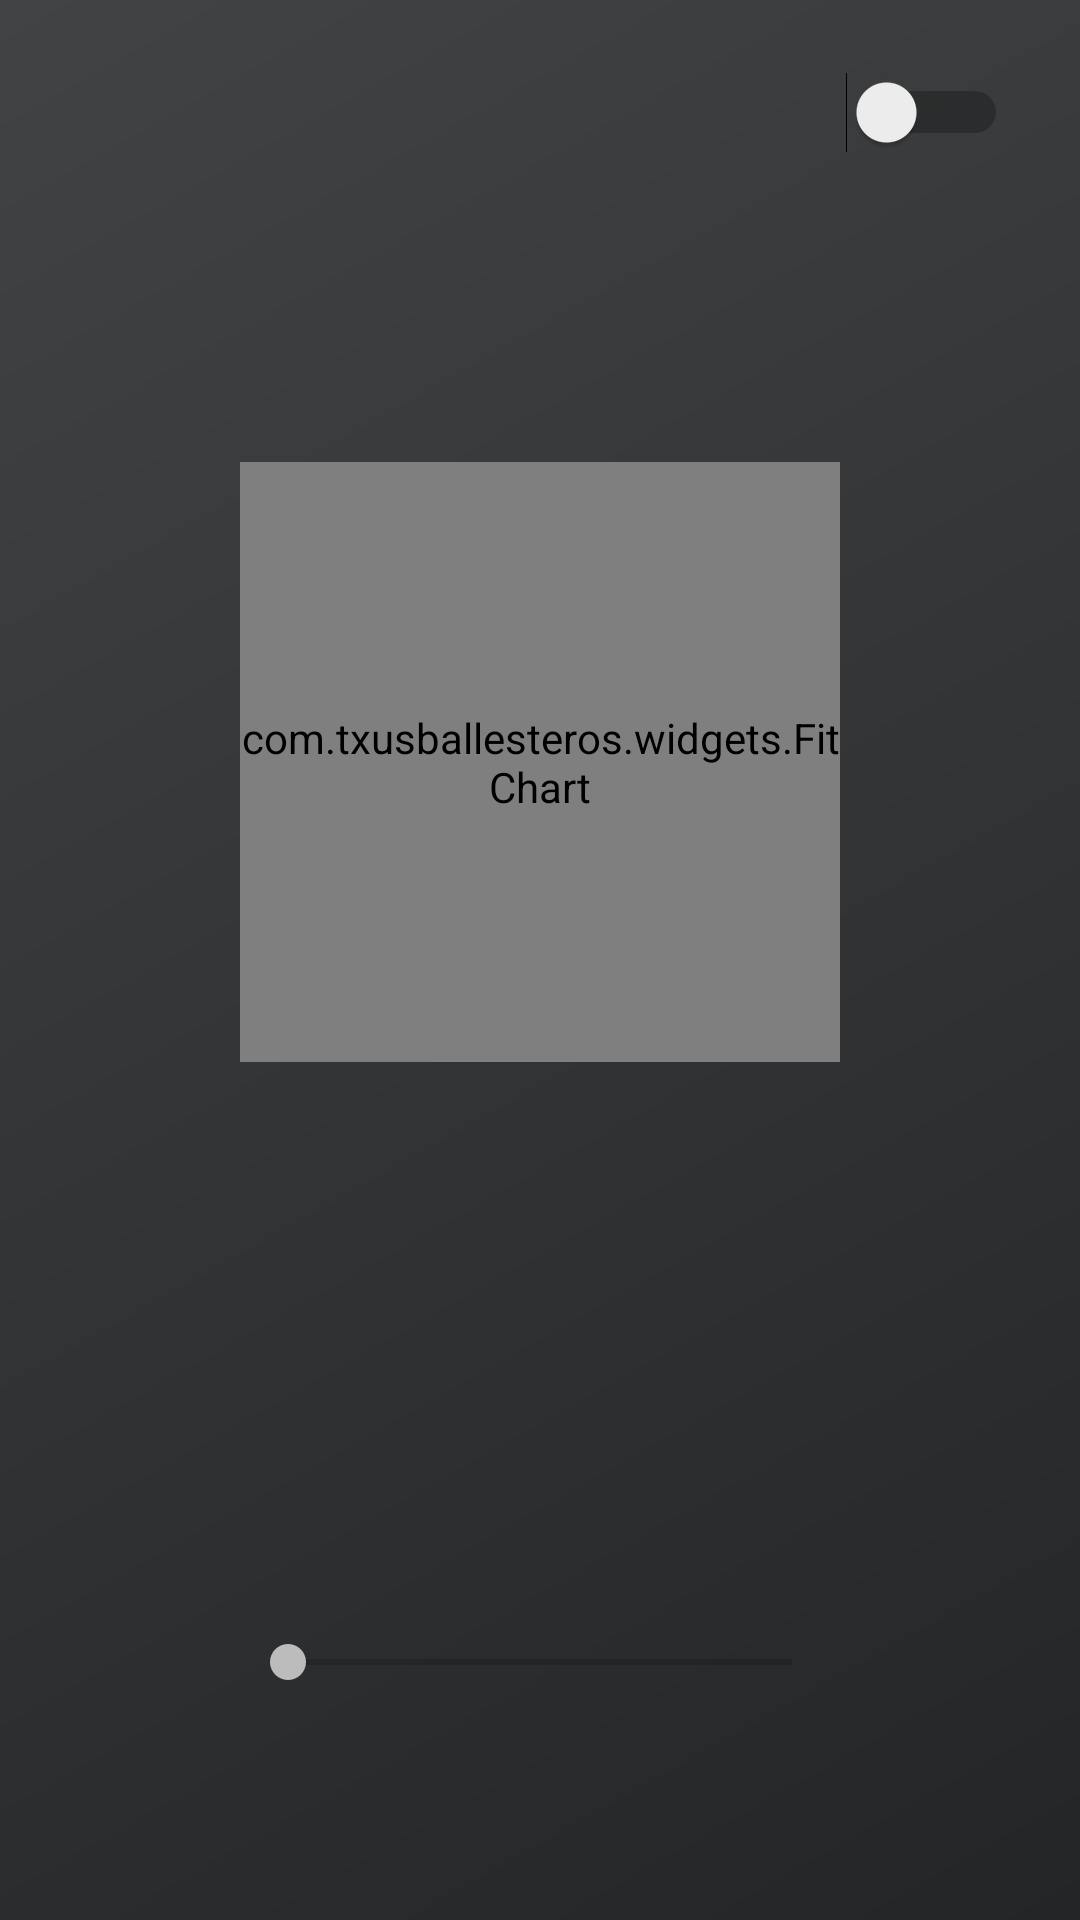

Here is an Android app screen rendered from its layout file. Give the layout XML and the strings, colors and styles it references.
<!-- AndroidManifest.xml: application theme AppTheme -->
<!-- res/layout/activity_tuning.xml -->
<?xml version="1.0" encoding="utf-8"?>
<android.support.constraint.ConstraintLayout xmlns:android="http://schemas.android.com/apk/res/android"
    xmlns:app="http://schemas.android.com/apk/res-auto"
    xmlns:tools="http://schemas.android.com/tools"
    android:layout_width="match_parent"
    android:layout_height="match_parent"
    android:background="@drawable/gradient"
    tools:context="com.example.neil.tunedownforwhat.TuningActivity">

    <Switch
        android:id="@+id/toggleSwitch"
        android:layout_width="wrap_content"
        android:layout_height="wrap_content"
        android:textColor="#FFF"
        android:switchPadding="6dp"
        android:layout_marginRight = "24dp"
        android:layout_marginLeft = "24dp"
        android:layout_marginTop = "24dp"
        app:layout_constraintTop_toTopOf="parent"
        app:layout_constraintRight_toRightOf="parent" />

    <LinearLayout
        android:layout_width="wrap_content"
        android:layout_height="wrap_content"
        android:orientation="vertical"
        app:layout_constraintLeft_toLeftOf="parent"
        app:layout_constraintRight_toRightOf="parent"
        app:layout_constraintTop_toBottomOf="@id/toggleSwitch"
        app:layout_constraintBottom_toTopOf="@id/textBox">

        <com.txusballesteros.widgets.FitChart
            android:id="@+id/fitChart"
            android:layout_width="200dp"
            android:layout_height="200dp" />

    </LinearLayout>

    <TextView
        android:id="@+id/textBox"
        android:layout_width="wrap_content"
        android:layout_height="wrap_content"
        android:textColor="#FFF"
        app:layout_constraintLeft_toLeftOf="parent"
        app:layout_constraintRight_toRightOf="parent"
        app:layout_constraintTop_toTopOf="parent"
        app:layout_constraintBottom_toTopOf="@id/seekBar"
        app:layout_constraintVertical_bias="0.9"/>

    <SeekBar
        android:id="@+id/seekBar"
        android:layout_width="200dp"
        android:layout_height="55dp"
        app:layout_constraintLeft_toLeftOf="parent"
        app:layout_constraintRight_toRightOf="parent"
        app:layout_constraintTop_toTopOf="parent"
        app:layout_constraintBottom_toBottomOf="parent"
        app:layout_constraintVertical_bias="0.9"
        />

</android.support.constraint.ConstraintLayout>
<!-- resources referenced by this layout -->
<resources>
  <!-- drawable gradient (drawable) -->
  <?xml version="1.0" encoding="utf-8"?>
  <shape xmlns:android="http://schemas.android.com/apk/res/android"
      android:shape="rectangle">
      <gradient
          android:startColor="#232526"
          android:endColor="#414345"
          android:angle="135"/>
  </shape>
  <style name="AppTheme" parent="Theme.AppCompat.Light.DarkActionBar">
          
          <item name="colorPrimary">@color/colorPrimary</item>
          <item name="colorPrimaryDark">@color/colorPrimaryDark</item>
          <item name="colorAccent">@color/colorAccent</item>
          <item name="android:actionBarStyle">@style/ActionBar</item>
      </style>
  <color name="colorPrimary">#19191b</color>
  <color name="colorPrimaryDark">#000000</color>
  <color name="colorAccent">#bcbcbc</color>
  <style name="ActionBar" parent="@android:style/Widget.Holo.Light.ActionBar">
          <item name="android:background">@drawable/gradient2</item>
      </style>
  <!-- drawable gradient2 (drawable) -->
  <?xml version="1.0" encoding="utf-8"?>
  <shape xmlns:android="http://schemas.android.com/apk/res/android"
      android:shape="rectangle">
      <gradient
          android:startColor="#C33764"
          android:endColor="#1D2671"
          android:angle="135"/>
  </shape>
</resources>
